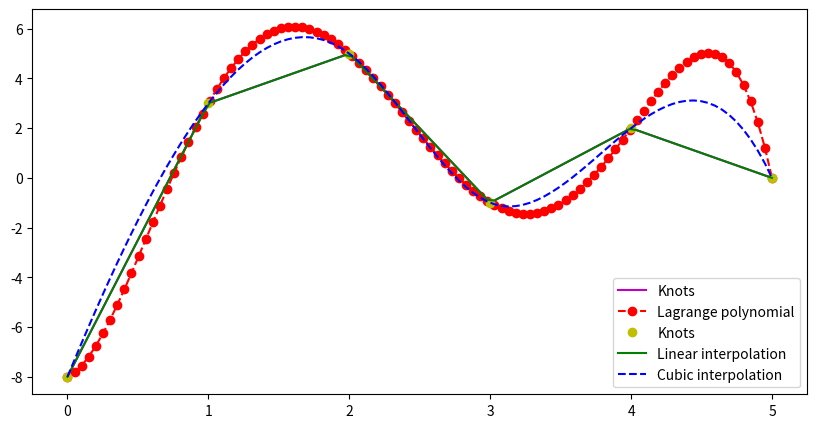

Reproduce this figure in Python.
import scipy.interpolate as spitp
import matplotlib.pyplot as plt
import numpy as np

n = np.array([0, 1, 2, 3, 4, 5])
x = np.array([-8, 3, 5, -1, 2, 0])
p = spitp.lagrange(n, x)
y = np.linspace(0, 5, 100)
L = p(y)

fig, ax = plt.subplots(figsize=(10, 5))
ax.plot(n, x, 'm', label='Knots')
ax.plot(y, L, '--ro', label='Lagrange polynomial')

linear_interpolation = spitp.interp1d(n, x)
y_interp1 = linear_interpolation(y)
cubic_interpolation = spitp.interp1d(n, x, kind='cubic')
y_interp2 = cubic_interpolation(y)
ax.plot(n, x, 'yo', label='Knots')
ax.plot(y, y_interp1, 'g', label='Linear interpolation')
ax.plot(y, y_interp2, '--b', label='Cubic interpolation')
ax.legend(loc=0)

fig.show()
